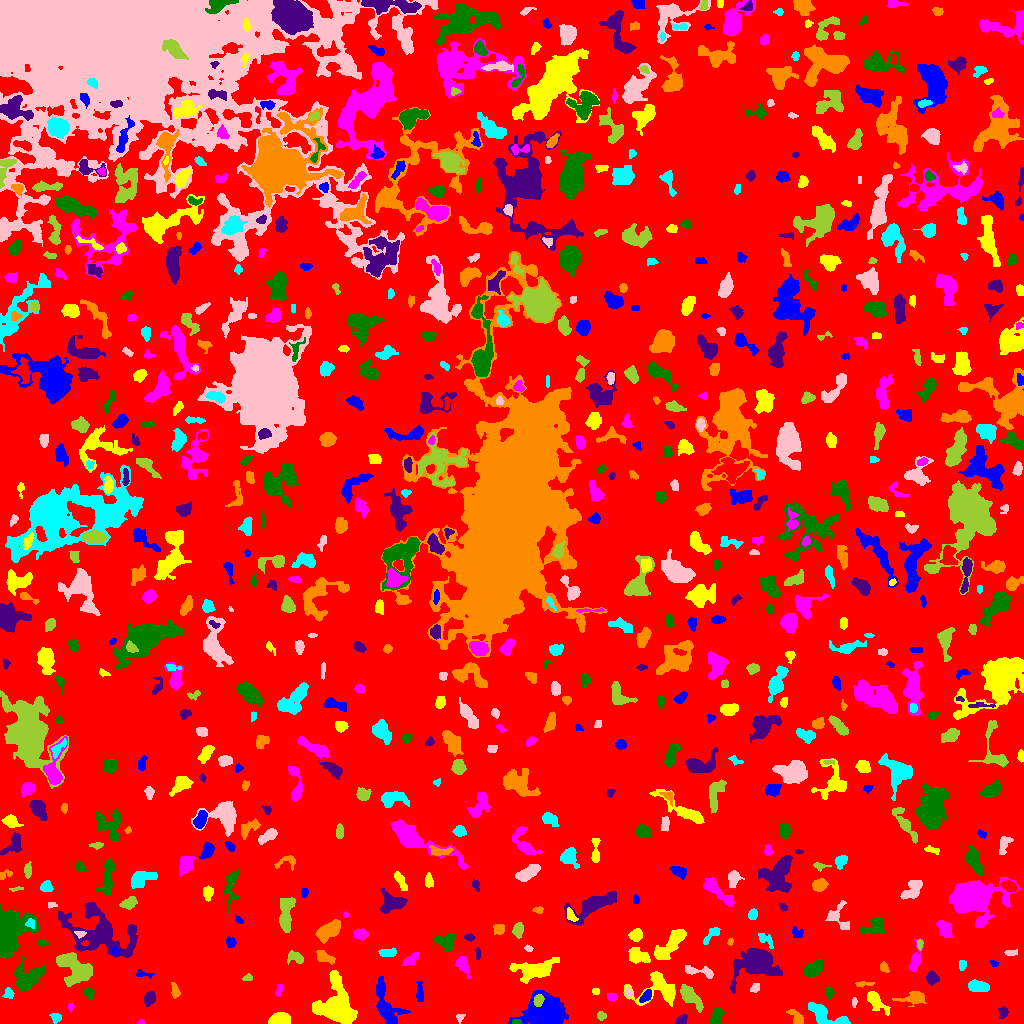

Data behind this chart, as committed beside it:
ID, X, Y, A, B, theta, total_flux, mu_max, mu_median, mu_mean, R_fwhm, R_e, R10, R90, x_start, x_end, y_start, y_end, area, greylevel
0, 525, 523.5, 305.8, 280, 0.6089, 946985, 10.0, 1.0, 1.25, 43.98, 220.8, 83.43, 361.8, 0, 1023, 0, 1023, 757746, 1.25
1, 545.7, 7.232, 8.704, 7.002, -0.01811, 15966, 99.0, 7.0, 14.53, 5.171, 6.531, 2.326, 14.56, 508, 568, 0, 33, 1099, 15.53
2, 279.5, 3.891, 4.761, 2.766, 0.1236, 1534, 14.0, 6.0, 6.584, 5.971, 4.514, 1.871, 7.114, 268, 290, 0, 11, 233, 9.584
3, 140.5, 1.188, 1.64, 1.138, 0.1341, 48.0, 3.0, 1.0, 1.548, 2.185, 1.596, 0.5642, 2.646, 137, 144, 0, 4, 31, 5.548
4, 515.7, 1.778, 2.41, 1.239, -0.0913, 63.0, 3.0, 1.0, 1.312, 2.585, 2.185, 0.7979, 3.29, 512, 521, 0, 4, 48, 8.312
5, 680.8, 3.165, 3.198, 1.775, 0.7681, 79.0, 2.0, 1.0, 0.7822, 4.549, 2.821, 0.9772, 4.26, 675, 687, 0, 9, 101, 4.782
6, 796.5, 6.146, 4.697, 2.31, -0.8943, 274.0, 5.0, 2.0, 1.779, 3.241, 3.568, 1.382, 5.754, 786, 803, 0, 14, 154, 4.779
7, 55.89, 6.389, 2.475, 2.22, -0.1581, 175.0, 5.0, 2.0, 1.823, 2.932, 2.821, 0.9772, 4.72, 49, 61, 0, 10, 96, 4.823
8, 459.8, 5.937, 2.319, 1.963, 0.9626, 95.0, 3.0, 2.0, 1.557, 3.141, 2.585, 0.9772, 3.989, 456, 465, 0, 9, 61, 4.557
9, 601.1, 7.656, 2.349, 2.124, -0.4949, 90.0, 2.0, 1.0, 1.2, 4.787, 2.877, 1.128, 4.442, 597, 606, 3, 12, 75, 4.2
10, 762, 11.81, 1.99, 1.887, -1.247, 186.0, 6.0, 3.0, 2.862, 3.338, 2.459, 0.9772, 3.868, 758, 767, 8, 16, 65, 5.862
11, 386.2, 17.55, 12.32, 5.031, -1.226, 1125, 6.0, 2.0, 1.95, 7.092, 6.979, 2.523, 11.42, 376, 410, 0, 47, 577, 4.95
12, 875.2, 22.77, 6.715, 2.943, -0.8289, 1034, 10.0, 3.0, 3.774, 5.262, 4.754, 1.784, 8.234, 867, 890, 8, 32, 274, 5.774
13, 70.24, 16.36, 2.027, 1.256, -1.56, 66.0, 4.0, 1.0, 1.5, 2.585, 1.954, 0.5642, 3.09, 68, 74, 11, 20, 44, 4.5
14, 716.3, 6.209, 4.485, 2.644, 1.187, 488.0, 5.0, 3.0, 2.61, 5.499, 4.26, 1.693, 6.58, 709, 724, 0, 16, 187, 5.61
15, 1003, 11.09, 2.906, 2.259, 1.399, 165.0, 3.0, 2.0, 1.634, 4.184, 3.241, 1.262, 4.951, 998, 1008, 5, 17, 101, 4.634
16, 913.9, 25.25, 6.412, 2.773, 0.07169, 622.0, 8.0, 2.0, 2.42, 4.478, 4.37, 1.596, 7.291, 892, 926, 17, 32, 257, 5.42
17, 825, 7.879, 11.39, 4.135, -0.4015, 1281, 7.0, 3.0, 3.087, 6.283, 6.723, 2.459, 10.28, 808, 850, 0, 21, 415, 5.087
18, 854.4, 21.08, 2.967, 1.009, 1.547, 61.0, 3.0, 1.0, 1.22, 2.523, 2.111, 0.7979, 3.241, 852, 857, 16, 26, 50, 4.22
19, 538.7, 23.48, 2.724, 2.25, 1.024, 376.0, 8.0, 3.0, 3.387, 3.949, 3.141, 1.262, 5.015, 533, 544, 17, 29, 111, 13.39
20, 115, 20.02, 4.261, 2.175, -0.4447, 335.0, 4.0, 2.0, 1.982, 5.499, 3.827, 1.596, 6.155, 107, 124, 13, 26, 169, 4.982
21, 419.6, 30.25, 5.286, 1.779, -1.551, 209.0, 3.0, 1.0, 1.514, 4.37, 3.742, 1.382, 5.971, 416, 423, 22, 42, 138, 4.514
22, 660.7, 34.58, 10.69, 7.394, -0.26, 1729, 11.0, 2.0, 2.758, 5.015, 6.628, 2.394, 11.4, 623, 675, 17, 52, 627, 5.758
23, 611.7, 26.62, 2.485, 1.626, -0.1832, 148.0, 4.0, 2.0, 1.922, 3.868, 2.585, 0.9772, 3.989, 607, 617, 23, 30, 77, 4.922
24, 89.02, 29.93, 3.035, 2.244, -1.073, 242.0, 5.0, 2.0, 2.241, 3.7, 3.29, 1.262, 5.109, 83, 94, 24, 36, 108, 5.241
25, 149.1, 25.08, 3.434, 2.452, 1.202, 253.0, 4.0, 2.0, 1.721, 5.262, 3.785, 1.382, 5.754, 144, 155, 17, 32, 147, 4.721
26, 174.7, 32.78, 4.137, 1.871, -1.392, 148.0, 3.0, 1.0, 1.333, 3.523, 3.241, 1.128, 5.262, 171, 180, 25, 41, 111, 4.333
27, 8.649, 29.99, 2.661, 2.549, -1.516, 148.0, 3.0, 1.0, 1.542, 3.742, 3.192, 1.128, 5.046, 2, 14, 25, 36, 96, 5.542
28, 628.1, 31.07, 2.17, 1.479, -1.173, 74.0, 3.0, 1.0, 1.138, 2.459, 2.185, 0.7979, 3.613, 625, 632, 27, 37, 65, 6.138
29, 689.4, 27.38, 8.004, 2.985, -0.8235, 779.0, 7.0, 2.0, 2.361, 5.078, 5.202, 1.954, 8.722, 680, 703, 11, 39, 330, 5.361
30, 301.7, 35.11, 3.048, 2.451, -1.1, 150.0, 3.0, 1.0, 1.429, 3.785, 3.29, 1.128, 5.171, 297, 308, 30, 41, 105, 4.429
31, 646, 27.44, 3.639, 1.897, 0.8413, 247.0, 4.0, 2.0, 2.076, 4.951, 3.29, 1.382, 5.046, 639, 651, 21, 34, 119, 7.076
32, 595.6, 32.12, 2.224, 1.564, -0.04295, 69.0, 2.0, 1.0, 1.353, 3.785, 2.326, 0.9772, 3.478, 592, 599, 29, 35, 51, 4.353
33, 279.2, 33.85, 3.437, 1.564, 1.304, 89.0, 2.0, 1.0, 1.099, 4.618, 2.646, 1.128, 4.297, 275, 283, 27, 39, 81, 4.099
34, 829.3, 30.13, 2.942, 1.782, -1.492, 245.0, 6.0, 2.0, 2.552, 3.656, 2.821, 1.128, 4.583, 825, 834, 24, 38, 96, 5.552
35, 757.2, 62.32, 7.779, 6, 0.2849, 7214, 32.0, 3.0, 7.018, 7.485, 7.024, 2.764, 12.65, 730, 782, 30, 75, 1028, 10.02
36, 863.1, 39.64, 4.795, 1.182, 0.06208, 141.0, 6.0, 1.5, 1.679, 2.111, 2.706, 0.7979, 4.37, 855, 874, 36, 42, 84, 5.679
37, 978.2, 36.97, 4.723, 2.636, -0.1791, 580.0, 6.0, 2.0, 2.613, 5.863, 4.478, 1.693, 7.069, 968, 989, 32, 44, 222, 5.613
38, 754.8, 35.26, 2.507, 1.875, 0.8969, 73.0, 2.0, 1.0, 0.9125, 4.184, 2.394, 0.9772, 3.868, 750, 759, 31, 40, 80, 5.912
39, 247.6, 45.36, 2.315, 1.439, 0.09581, 123.0, 5.0, 2.0, 1.952, 2.646, 2.257, 0.7979, 3.656, 242, 252, 43, 50, 63, 4.952
40, 321.6, 44.41, 1.19, 0.9831, -0.07388, 22.0, 2.0, 1.0, 0.6667, 2.326, 1.262, 0.5642, 2.111, 319, 324, 42, 47, 33, 5.667
41, 142.6, 49.47, 4.847, 1.494, -0.1372, 100.0, 3.0, 1.0, 1.099, 2.646, 2.706, 0.9772, 4.478, 136, 154, 45, 54, 91, 4.099
42, 336.6, 16.14, 8.25, 7.211, -1.262, 10274, 44.0, 4.0, 9.004, 6.933, 7.313, 2.764, 14.09, 312, 357, 0, 53, 1141, 12
43, 463, 58.85, 4.64, 2.52, -1.184, 448.0, 6.0, 2.0, 2.263, 5.046, 4.029, 1.596, 6.408, 455, 470, 45, 67, 198, 5.263
44, 812.9, 54.47, 5.2, 2.93, 0.629, 958.0, 9.0, 3.0, 3.471, 4.918, 4.853, 1.871, 7.878, 803, 823, 46, 64, 276, 6.471
45, 932.2, 45.1, 2.964, 2.755, -0.8018, 416.0, 6.0, 3.0, 2.869, 5.078, 3.613, 1.382, 5.585, 926, 939, 38, 53, 145, 5.869
46, 884, 56.1, 2.732, 1.953, -1.033, 194.0, 4.0, 2.0, 2.337, 4.549, 2.932, 1.128, 4.478, 880, 889, 51, 62, 83, 5.337
47, 962.3, 58.79, 2.476, 1.817, 1.409, 149.0, 4.0, 2.0, 1.961, 3.785, 2.646, 0.9772, 4.26, 959, 966, 53, 63, 76, 4.961
48, 699.3, 52.06, 8.704, 2.08, -0.1537, 346.0, 4.0, 2.0, 1.713, 5.698, 4.107, 1.596, 6.747, 685, 713, 45, 58, 202, 4.713
49, 295.6, 65.66, 4.445, 2.756, -0.3341, 185.0, 3.0, 1.0, 1.171, 3.432, 3.949, 1.382, 6.257, 287, 303, 59, 73, 158, 4.171
50, 608.3, 59.34, 2.415, 1.632, -1.566, 157.0, 4.0, 2.0, 2.181, 3.949, 2.523, 0.9772, 3.827, 605, 612, 54, 64, 72, 5.181
51, 993.9, 59.73, 2.061, 1.534, -0.4117, 74.0, 3.0, 1.0, 1.451, 2.646, 2.111, 0.7979, 3.385, 989, 998, 56, 63, 51, 4.451
52, 533.5, 53.54, 9.953, 4.167, 0.09777, 1750, 9.0, 2.0, 2.869, 6.555, 6.723, 2.585, 11.18, 509, 559, 40, 66, 610, 5.869
53, 411.2, 63.73, 4.803, 2.11, 0.5955, 245.0, 3.0, 1.0, 1.655, 4.82, 3.868, 1.596, 6.155, 401, 418, 58, 71, 148, 4.655
54, 28.28, 46.53, 8.06, 6.401, 0.5016, 1636, 7.0, 3.0, 2.964, 7.356, 7.653, 3.038, 11.78, 13, 45, 32, 68, 552, 5.964
55, 477.5, 69.66, 3.399, 1.112, 1.537, 64.0, 2.0, 1.0, 1.049, 3.989, 2.326, 0.9772, 3.7, 475, 480, 64, 76, 61, 4.049
56, 323.5, 66.99, 4.717, 2.394, -0.4952, 393.0, 5.0, 2.0, 2.208, 4.687, 3.949, 1.493, 6.358, 316, 335, 59, 73, 178, 6.208
57, 387.4, 71.05, 4.524, 1.86, 0.009396, 262.0, 5.0, 2.0, 1.912, 3.7, 3.568, 1.382, 5.67, 378, 396, 67, 76, 137, 4.912
58, 1011, 71.01, 3.604, 1.304, 0.06845, 101.0, 3.0, 1.0, 1.347, 3.241, 2.764, 1.128, 4.222, 1004, 1017, 68, 74, 75, 4.347
59, 75.44, 55.08, 10.02, 6.114, -0.6295, 2003, 7.0, 3.0, 2.849, 8.406, 8.019, 3.038, 12.62, 56, 92, 37, 71, 703, 5.849
... 747 more rows
